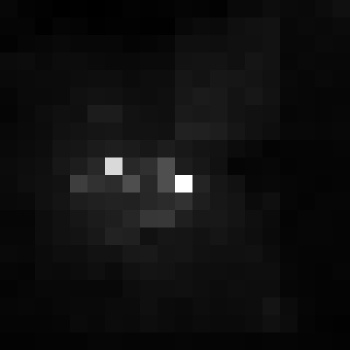

The table this chart was drawn from, first rows:
, xmin, ymin, lat, lon, area, perimeter, max_nanowatts, min_nanowatts, moonlight_illumination, clear_sky_confidence, mean_nanowatts
0, 272, 2698, -0.6089, -0.6089, 1.0, 0.0, 24.37, 0.5931, 11.81, 0.0, 1.922
